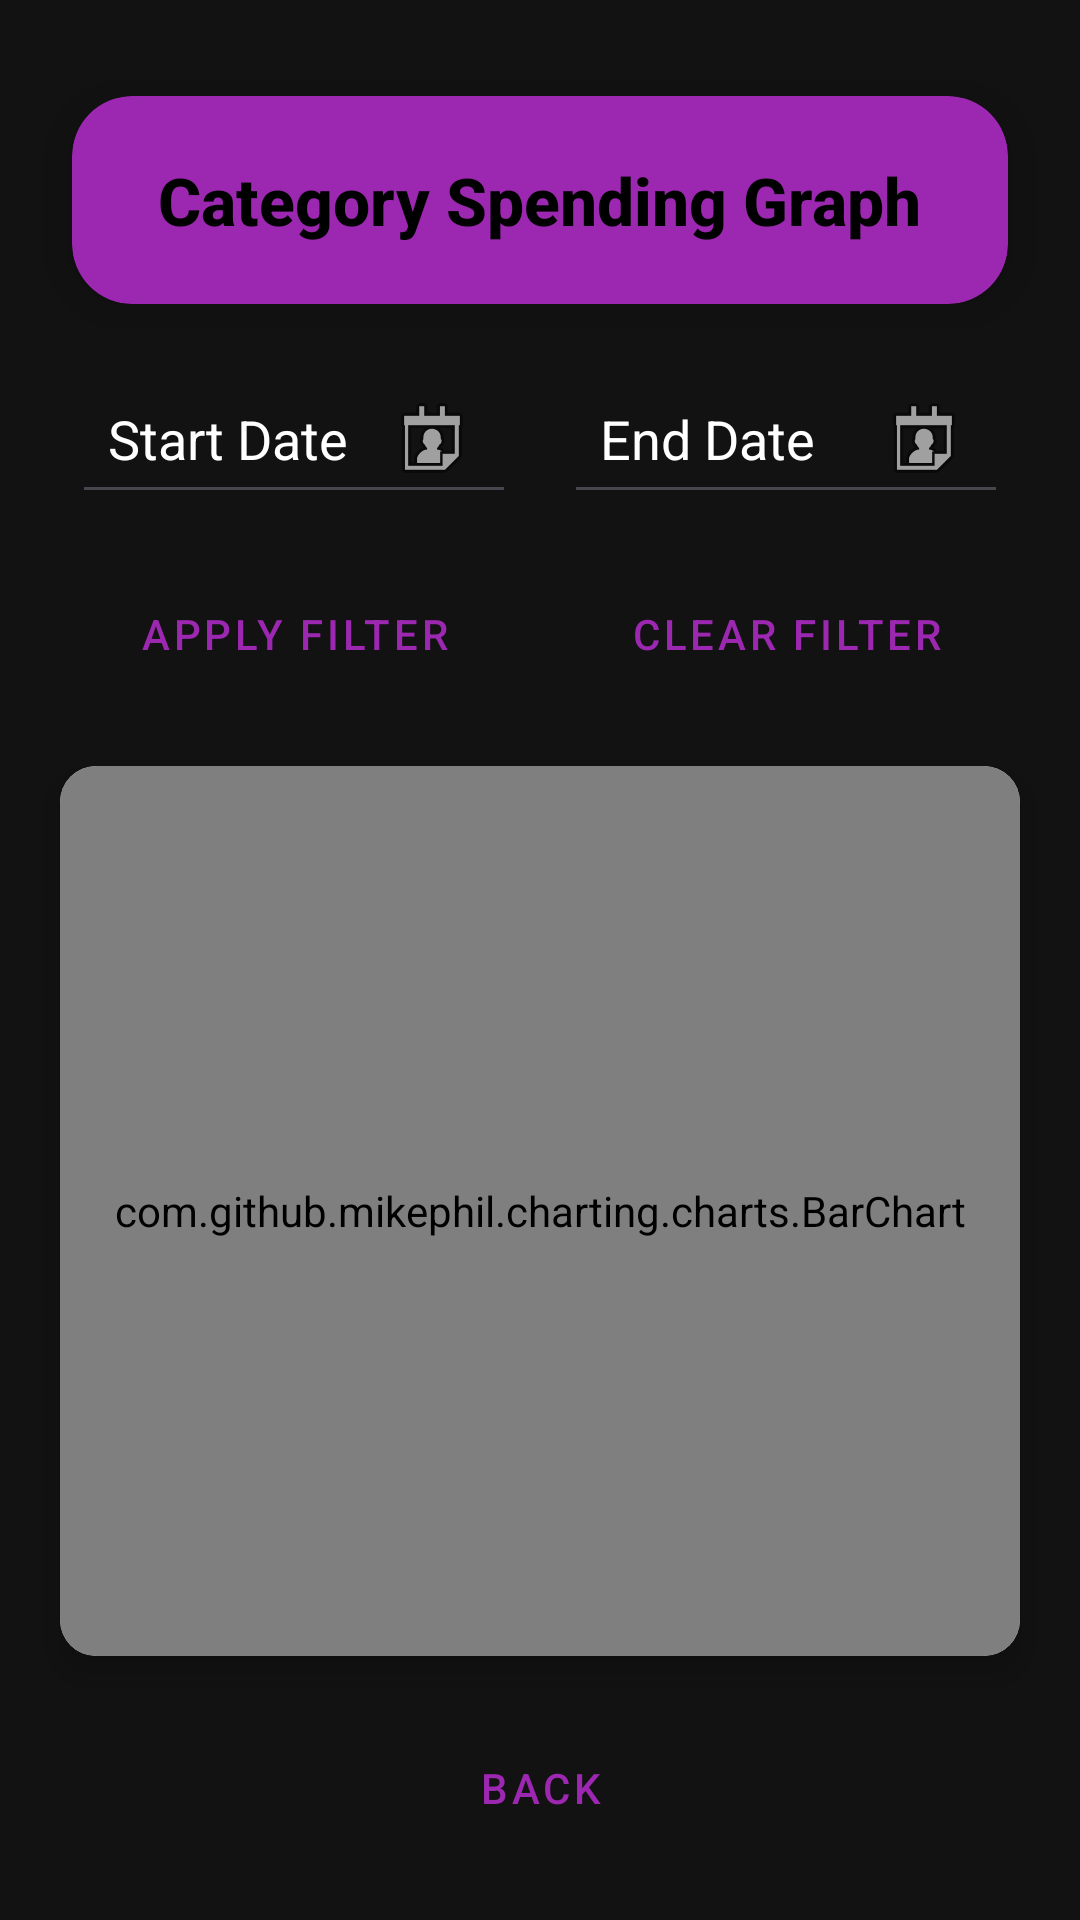

Layout XML and referenced resources for this Android screen:
<!-- AndroidManifest.xml: application theme Theme.SpendifyApp -->
<!-- res/layout/activity_category_graph.xml -->
<?xml version="1.0" encoding="utf-8"?>
<androidx.constraintlayout.widget.ConstraintLayout
    xmlns:android="http://schemas.android.com/apk/res/android"
    xmlns:app="http://schemas.android.com/apk/res-auto"
    xmlns:tools="http://schemas.android.com/tools"
    android:id="@+id/main"
    android:layout_width="match_parent"
    android:layout_height="match_parent"
    android:background="#121212"
    tools:context=".CategoryGraphActivity">

    
    <androidx.cardview.widget.CardView
        android:id="@+id/titleCard"
        android:layout_width="0dp"
        android:layout_height="wrap_content"
        android:layout_marginStart="24dp"
        android:layout_marginTop="32dp"
        android:layout_marginEnd="24dp"
        app:cardBackgroundColor="@color/material_purple_500"
        app:cardCornerRadius="20dp"
        app:cardElevation="10dp"
        app:layout_constraintTop_toTopOf="parent"
        app:layout_constraintStart_toStartOf="parent"
        app:layout_constraintEnd_toEndOf="parent">

        <LinearLayout
            android:layout_width="match_parent"
            android:layout_height="wrap_content"
            android:orientation="vertical"
            android:gravity="center"
            android:padding="20dp">

            <TextView
                android:id="@+id/graphTitle"
                android:layout_width="wrap_content"
                android:layout_height="wrap_content"
                android:text="Category Spending Graph"
                android:textColor="#000000"
                android:textSize="22sp"
                android:textStyle="bold"
                android:fontFamily="sans-serif-medium"/>
        </LinearLayout>
    </androidx.cardview.widget.CardView>

    
    <LinearLayout
        android:id="@+id/dateRangeContainer"
        android:layout_width="0dp"
        android:layout_height="wrap_content"
        android:layout_marginTop="20dp"
        android:layout_marginStart="24dp"
        android:layout_marginEnd="24dp"
        android:orientation="horizontal"
        android:gravity="center"
        app:layout_constraintTop_toBottomOf="@id/titleCard"
        app:layout_constraintStart_toStartOf="parent"
        app:layout_constraintEnd_toEndOf="parent">

        <EditText
            android:id="@+id/startDateEditText"
            android:layout_width="0dp"
            android:layout_height="50dp"
            android:layout_weight="1"
            android:hint="Start Date"
            android:textColorHint="@color/white"
            android:textColor="@color/white"
            android:inputType="none"
            android:focusable="false"
            android:clickable="true"
            android:drawableEnd="@android:drawable/ic_menu_my_calendar"
            android:padding="12dp"/>

        <Space
            android:layout_width="16dp"
            android:layout_height="wrap_content"/>

        <EditText
            android:id="@+id/endDateEditText"
            android:layout_width="0dp"
            android:layout_height="50dp"
            android:layout_weight="1"
            android:hint="End Date"
            android:textColorHint="@color/white"
            android:textColor="@color/white"
            android:inputType="none"
            android:focusable="false"
            android:clickable="true"
            android:drawableEnd="@android:drawable/ic_menu_my_calendar"
            android:padding="12dp"/>
    </LinearLayout>

    
    <LinearLayout
        android:id="@+id/buttonContainer"
        android:layout_width="0dp"
        android:layout_height="wrap_content"
        android:layout_marginTop="16dp"
        android:layout_marginStart="24dp"
        android:layout_marginEnd="24dp"
        android:orientation="horizontal"
        android:gravity="center"
        app:layout_constraintTop_toBottomOf="@id/dateRangeContainer"
        app:layout_constraintStart_toStartOf="parent"
        app:layout_constraintEnd_toEndOf="parent">

        <androidx.appcompat.widget.AppCompatButton
            android:id="@+id/btnRefreshGraph"
            android:layout_width="0dp"
            android:layout_height="48dp"
            android:layout_weight="1"
            android:text="Apply Filter"
            style="@style/Widget.MaterialComponents.Button.OutlinedButton"
            android:backgroundTint="@color/material_purple_500"
            android:textColor="@color/material_purple_500"/>

        <Space
            android:layout_width="16dp"
            android:layout_height="wrap_content"/>

        <androidx.appcompat.widget.AppCompatButton
            android:id="@+id/btnClearFilter"
            android:layout_width="0dp"
            android:layout_height="48dp"
            android:layout_weight="1"
            android:text="Clear Filter"
            style="@style/Widget.MaterialComponents.Button.OutlinedButton"
            android:backgroundTint="#FFFFFF"
            android:textColor="@color/material_purple_500"/>
    </LinearLayout>

    
    <androidx.cardview.widget.CardView
        android:layout_width="0dp"
        android:layout_height="0dp"
        android:layout_margin="20dp"
        app:cardCornerRadius="12dp"
        app:cardElevation="6dp"
        app:cardBackgroundColor="#FFFFFF"
        app:layout_constraintTop_toBottomOf="@id/buttonContainer"
        app:layout_constraintBottom_toTopOf="@id/backButton"
        app:layout_constraintStart_toStartOf="parent"
        app:layout_constraintEnd_toEndOf="parent">

        <com.github.mikephil.charting.charts.BarChart
            android:id="@+id/barChart"
            android:layout_width="match_parent"
            android:layout_height="match_parent"
            android:padding="12dp"/>
    </androidx.cardview.widget.CardView>

    
    <androidx.appcompat.widget.AppCompatButton
        android:id="@+id/backButton"
        android:layout_width="wrap_content"
        android:layout_height="wrap_content"
        android:text="Back"
        android:layout_marginBottom="20dp"
        style="@style/Widget.MaterialComponents.Button.OutlinedButton"
        android:backgroundTint="@color/material_purple_500"
        android:textColor="@color/material_purple_500"
        app:layout_constraintBottom_toBottomOf="parent"
        app:layout_constraintStart_toStartOf="parent"
        app:layout_constraintEnd_toEndOf="parent"/>
</androidx.constraintlayout.widget.ConstraintLayout>
<!-- resources referenced by this layout -->
<resources>
  <color name="material_purple_500">#9C27B0</color>
  <color name="white">#FFFFFFFF</color>
  <style name="Theme.SpendifyApp" parent="Base.Theme.SpendifyApp" />
  <style name="Base.Theme.SpendifyApp" parent="Theme.Material3.DayNight.NoActionBar">
          
          
      </style>
</resources>
